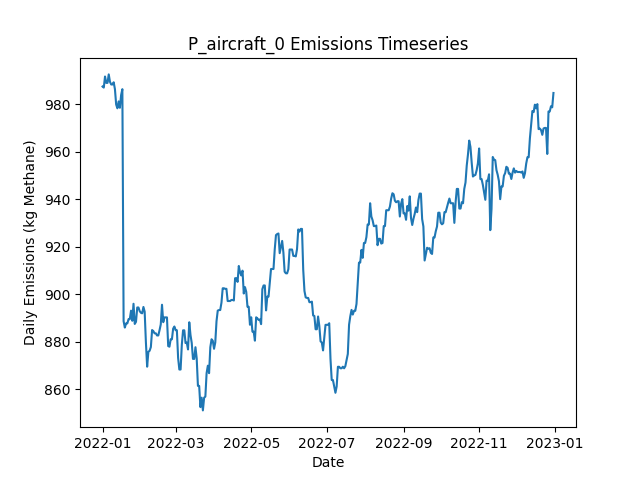

Values plotted in this chart, from the file beside it:
Date, Daily Emissions (Kg Methane), Daily Mitigable Emissions (Kg Methane), Daily Non-Mitigable Emissions (Kg Methan…, Daily Cost ($), Active Leaks, New Leaks, Leaks Repaired, Leaks Naturally Repaired, Leaks Tagged, Daily Repair Cost ($), Daily Natural Repair Cost ($), aircraft Deployment Cost ($), aircraft Sites flagged for Follow-Up, aircraft Leaks tagged for repair, aircraft Sites Visited, aircraft Travel Time (Minutes), aircraft Survey Time (Minutes), OGI_FU Deployment Cost ($), OGI_FU Sites flagged for Follow-Up, OGI_FU Leaks tagged for repair, OGI_FU Sites Visited, OGI_FU Travel Time (Minutes), OGI_FU Survey Time (Minutes)
2022-01-01, 987.4, 754.8, 232.6, 250, 384, 388, 0, 3, 0.00000, 0.00000, 600, 250, 0, , 10, 20, 10, 0.00000, , 0, 0, 0, 0
2022-01-02, 986.9, 754.8, 232.1, 0.00000, 383, 0, 0, 0, 0.00000, 0.00000, 0.00000, 0.00000, 0, , 0, 0, 0, 0.00000, , 0, 0, 0, 0
2022-01-03, 991.6, 757.5, 234.1, 500, 385, 3, 0, 1, 25, 0.00000, 200, 0.00000, 1, , 0, 0, 0, 500, , 25, 1, 30, 120
2022-01-04, 988.9, 754.8, 234.1, 0.00000, 384, 0, 0, 1, 0.00000, 0.00000, 200, 0.00000, 0, , 0, 0, 0, 0.00000, , 0, 0, 0, 0
2022-01-05, 988.9, 754.8, 234.1, 0.00000, 384, 0, 0, 0, 0.00000, 0.00000, 0.00000, 0.00000, 0, , 0, 0, 0, 0.00000, , 0, 0, 0, 0
2022-01-06, 992.5, 758.4, 234.1, 0.00000, 386, 3, 0, 1, 0.00000, 0.00000, 200, 0.00000, 0, , 0, 0, 0, 0.00000, , 0, 0, 0, 0
2022-01-07, 989.4, 755.3, 234.1, 0.00000, 384, 0, 0, 2, 0.00000, 0.00000, 400, 0.00000, 0, , 0, 0, 0, 0.00000, , 0, 0, 0, 0
2022-01-08, 988.2, 754.1, 234.1, 0.00000, 385, 2, 0, 1, 0.00000, 0.00000, 200, 0.00000, 0, , 0, 0, 0, 0.00000, , 0, 0, 0, 0
2022-01-09, 988.2, 754.1, 234.1, 0.00000, 385, 0, 0, 0, 0.00000, 0.00000, 0.00000, 0.00000, 0, , 0, 0, 0, 0.00000, , 0, 0, 0, 0
2022-01-10, 989.2, 756.4, 232.8, 0.00000, 385, 2, 0, 1, 0.00000, 0.00000, 200, 0.00000, 0, , 0, 0, 0, 0.00000, , 0, 0, 0, 0
2022-01-11, 986.3, 753.5, 232.8, 0.00000, 383, 0, 0, 2, 0.00000, 0.00000, 400, 0.00000, 0, , 0, 0, 0, 0.00000, , 0, 0, 0, 0
2022-01-12, 979.8, 746.8, 233, 0.00000, 384, 2, 0, 1, 0.00000, 0.00000, 200, 0.00000, 0, , 0, 0, 0, 0.00000, , 0, 0, 0, 0
2022-01-13, 978.2, 745.2, 233, 0.00000, 383, 0, 0, 1, 0.00000, 0.00000, 200, 0.00000, 0, , 0, 0, 0, 0.00000, , 0, 0, 0, 0
2022-01-14, 981.1, 748.1, 233, 0.00000, 385, 2, 0, 0, 0.00000, 0.00000, 0.00000, 0.00000, 0, , 0, 0, 0, 0.00000, , 0, 0, 0, 0
2022-01-15, 978.4, 745.4, 233, 0.00000, 384, 0, 0, 1, 0.00000, 0.00000, 200, 0.00000, 0, , 0, 0, 0, 0.00000, , 0, 0, 0, 0
2022-01-16, 983.8, 750.8, 233, 0.00000, 386, 2, 0, 0, 0.00000, 0.00000, 0.00000, 0.00000, 0, , 0, 0, 0, 0.00000, , 0, 0, 0, 0
2022-01-17, 986.3, 745, 241.3, 0.00000, 387, 2, 0, 1, 0.00000, 0.00000, 200, 0.00000, 0, , 0, 0, 0, 0.00000, , 0, 0, 0, 0
2022-01-18, 888.6, 648, 240.6, 4800, 361, 0, 24, 1, 0.00000, 4800, 200, 0.00000, 0, , 0, 0, 0, 0.00000, , 0, 0, 0, 0
2022-01-19, 885.9, 645.3, 240.6, 0.00000, 360, 0, 0, 1, 0.00000, 0.00000, 200, 0.00000, 0, , 0, 0, 0, 0.00000, , 0, 0, 0, 0
2022-01-20, 887.7, 645.1, 242.6, 0.00000, 360, 1, 0, 1, 0.00000, 0.00000, 200, 0.00000, 0, , 0, 0, 0, 0.00000, , 0, 0, 0, 0
2022-01-21, 887.7, 644.4, 243.3, 0.00000, 361, 3, 0, 2, 0.00000, 0.00000, 400, 0.00000, 0, , 0, 0, 0, 0.00000, , 0, 0, 0, 0
2022-01-22, 889.5, 646.7, 242.8, 0.00000, 360, 1, 0, 1, 0.00000, 0.00000, 200, 0.00000, 0, , 0, 0, 0, 0.00000, , 0, 0, 0, 0
2022-01-23, 889.5, 646.7, 242.8, 0.00000, 360, 0, 0, 0, 0.00000, 0.00000, 0.00000, 0.00000, 0, , 0, 0, 0, 0.00000, , 0, 0, 0, 0
2022-01-24, 893.1, 649.8, 243.3, 0.00000, 361, 3, 0, 2, 0.00000, 0.00000, 400, 0.00000, 0, , 0, 0, 0, 0.00000, , 0, 0, 0, 0
2022-01-25, 888.8, 644.9, 243.9, 0.00000, 360, 1, 0, 2, 0.00000, 0.00000, 400, 0.00000, 0, , 0, 0, 0, 0.00000, , 0, 0, 0, 0
2022-01-26, 896, 652, 243.9, 0.00000, 362, 2, 0, 0, 0.00000, 0.00000, 0.00000, 0.00000, 0, , 0, 0, 0, 0.00000, , 0, 0, 0, 0
2022-01-27, 887.5, 651.8, 235.7, 0.00000, 360, 0, 0, 1, 0.00000, 0.00000, 200, 0.00000, 0, , 0, 0, 0, 0.00000, , 0, 0, 0, 0
2022-01-28, 888.4, 653.4, 235, 0.00000, 360, 1, 0, 0, 0.00000, 0.00000, 0.00000, 0.00000, 0, , 0, 0, 0, 0.00000, , 0, 0, 0, 0
2022-01-29, 894.4, 659.4, 235, 0.00000, 361, 1, 0, 0, 0.00000, 0.00000, 0.00000, 0.00000, 0, , 0, 0, 0, 0.00000, , 0, 0, 0, 0
2022-01-30, 894.4, 659.4, 235, 0.00000, 361, 0, 0, 0, 0.00000, 0.00000, 0.00000, 0.00000, 0, , 0, 0, 0, 0.00000, , 0, 0, 0, 0
2022-01-31, 892.8, 657.8, 235, 0.00000, 360, 0, 0, 1, 0.00000, 0.00000, 200, 0.00000, 0, , 0, 0, 0, 0.00000, , 0, 0, 0, 0
2022-02-01, 892.2, 657.2, 235, 0.00000, 358, 0, 0, 2, 0.00000, 0.00000, 400, 0.00000, 0, , 0, 0, 0, 0.00000, , 0, 0, 0, 0
2022-02-02, 891.9, 656.9, 235, 0.00000, 357, 0, 0, 1, 0.00000, 0.00000, 200, 0.00000, 0, , 0, 0, 0, 0.00000, , 0, 0, 0, 0
2022-02-03, 894.6, 659.6, 235, 0.00000, 358, 1, 0, 0, 0.00000, 0.00000, 0.00000, 0.00000, 0, , 0, 0, 0, 0.00000, , 0, 0, 0, 0
2022-02-04, 892.6, 659.6, 233, 0.00000, 357, 0, 0, 0, 0.00000, 0.00000, 0.00000, 0.00000, 0, , 0, 0, 0, 0.00000, , 0, 0, 0, 0
2022-02-05, 879.7, 656.9, 222.8, 0.00000, 354, 0, 0, 1, 0.00000, 0.00000, 200, 0.00000, 0, , 0, 0, 0, 0.00000, , 0, 0, 0, 0
2022-02-06, 869.5, 648.7, 220.8, 0.00000, 352, 0, 0, 1, 0.00000, 0.00000, 200, 0.00000, 0, , 0, 0, 0, 0.00000, , 0, 0, 0, 0
2022-02-07, 875.7, 646, 229.7, 0.00000, 352, 1, 0, 1, 0.00000, 0.00000, 200, 0.00000, 0, , 0, 0, 0, 0.00000, , 0, 0, 0, 0
2022-02-08, 876.2, 646, 230.2, 0.00000, 353, 1, 0, 0, 0.00000, 0.00000, 0.00000, 0.00000, 0, , 0, 0, 0, 0.00000, , 0, 0, 0, 0
2022-02-09, 877.7, 647.6, 230.2, 0.00000, 354, 1, 0, 0, 0.00000, 0.00000, 0.00000, 0.00000, 0, , 0, 0, 0, 0.00000, , 0, 0, 0, 0
2022-02-10, 884.9, 637.7, 247.2, 0.00000, 352, 2, 0, 3, 0.00000, 0.00000, 600, 0.00000, 0, , 0, 0, 0, 0.00000, , 0, 0, 0, 0
2022-02-11, 884.4, 637.3, 247.2, 0.00000, 351, 0, 0, 1, 0.00000, 0.00000, 200, 0.00000, 0, , 0, 0, 0, 0.00000, , 0, 0, 0, 0
2022-02-12, 883.5, 634.6, 248.9, 0.00000, 350, 1, 0, 1, 0.00000, 0.00000, 200, 0.00000, 0, , 0, 0, 0, 0.00000, , 0, 0, 0, 0
2022-02-13, 883.5, 634.6, 248.9, 0.00000, 350, 0, 0, 0, 0.00000, 0.00000, 0.00000, 0.00000, 0, , 0, 0, 0, 0.00000, , 0, 0, 0, 0
2022-02-14, 882.6, 634.8, 247.8, 0.00000, 349, 1, 0, 0, 0.00000, 0.00000, 0.00000, 0.00000, 0, , 0, 0, 0, 0.00000, , 0, 0, 0, 0
2022-02-15, 882.6, 634.8, 247.8, 0.00000, 349, 0, 0, 0, 0.00000, 0.00000, 0.00000, 0.00000, 0, , 0, 0, 0, 0.00000, , 0, 0, 0, 0
2022-02-16, 884.8, 635, 249.8, 0.00000, 351, 2, 0, 0, 0.00000, 0.00000, 0.00000, 0.00000, 0, , 0, 0, 0, 0.00000, , 0, 0, 0, 0
2022-02-17, 887.3, 637.5, 249.8, 0.00000, 351, 1, 0, 1, 0.00000, 0.00000, 200, 0.00000, 0, , 0, 0, 0, 0.00000, , 0, 0, 0, 0
2022-02-18, 895.5, 645.8, 249.8, 0.00000, 352, 1, 0, 0, 0.00000, 0.00000, 0.00000, 0.00000, 0, , 0, 0, 0, 0.00000, , 0, 0, 0, 0
2022-02-19, 888.2, 640.4, 247.8, 0.00000, 349, 0, 0, 2, 0.00000, 0.00000, 400, 0.00000, 0, , 0, 0, 0, 0.00000, , 0, 0, 0, 0
2022-02-20, 890.2, 642.4, 247.8, 0.00000, 351, 3, 0, 1, 0.00000, 0.00000, 200, 0.00000, 0, , 0, 0, 0, 0.00000, , 0, 0, 0, 0
2022-02-21, 890.2, 642.4, 247.8, 0.00000, 351, 0, 0, 0, 0.00000, 0.00000, 0.00000, 0.00000, 0, , 0, 0, 0, 0.00000, , 0, 0, 0, 0
2022-02-22, 890.2, 642.4, 247.8, 0.00000, 351, 0, 0, 0, 0.00000, 0.00000, 0.00000, 0.00000, 0, , 0, 0, 0, 0.00000, , 0, 0, 0, 0
2022-02-23, 878.2, 630.8, 247.4, 0.00000, 347, 1, 0, 3, 0.00000, 0.00000, 600, 0.00000, 0, , 0, 0, 0, 0.00000, , 0, 0, 0, 0
2022-02-24, 877.9, 628.1, 249.8, 0.00000, 348, 2, 0, 1, 0.00000, 0.00000, 200, 0.00000, 0, , 0, 0, 0, 0.00000, , 0, 0, 0, 0
2022-02-25, 881, 631.2, 249.8, 0.00000, 351, 3, 0, 0, 0.00000, 0.00000, 0.00000, 0.00000, 0, , 0, 0, 0, 0.00000, , 0, 0, 0, 0
2022-02-26, 881, 631.2, 249.8, 0.00000, 351, 0, 0, 0, 0.00000, 0.00000, 0.00000, 0.00000, 0, , 0, 0, 0, 0.00000, , 0, 0, 0, 0
2022-02-27, 885.5, 635.7, 249.8, 0.00000, 352, 1, 0, 0, 0.00000, 0.00000, 0.00000, 0.00000, 0, , 0, 0, 0, 0.00000, , 0, 0, 0, 0
2022-02-28, 886.4, 636.6, 249.8, 0.00000, 351, 1, 0, 2, 0.00000, 0.00000, 400, 0.00000, 0, , 0, 0, 0, 0.00000, , 0, 0, 0, 0
2022-03-01, 884.8, 635, 249.8, 0.00000, 350, 0, 0, 1, 0.00000, 0.00000, 200, 0.00000, 0, , 0, 0, 0, 0.00000, , 0, 0, 0, 0
... 305 more rows
